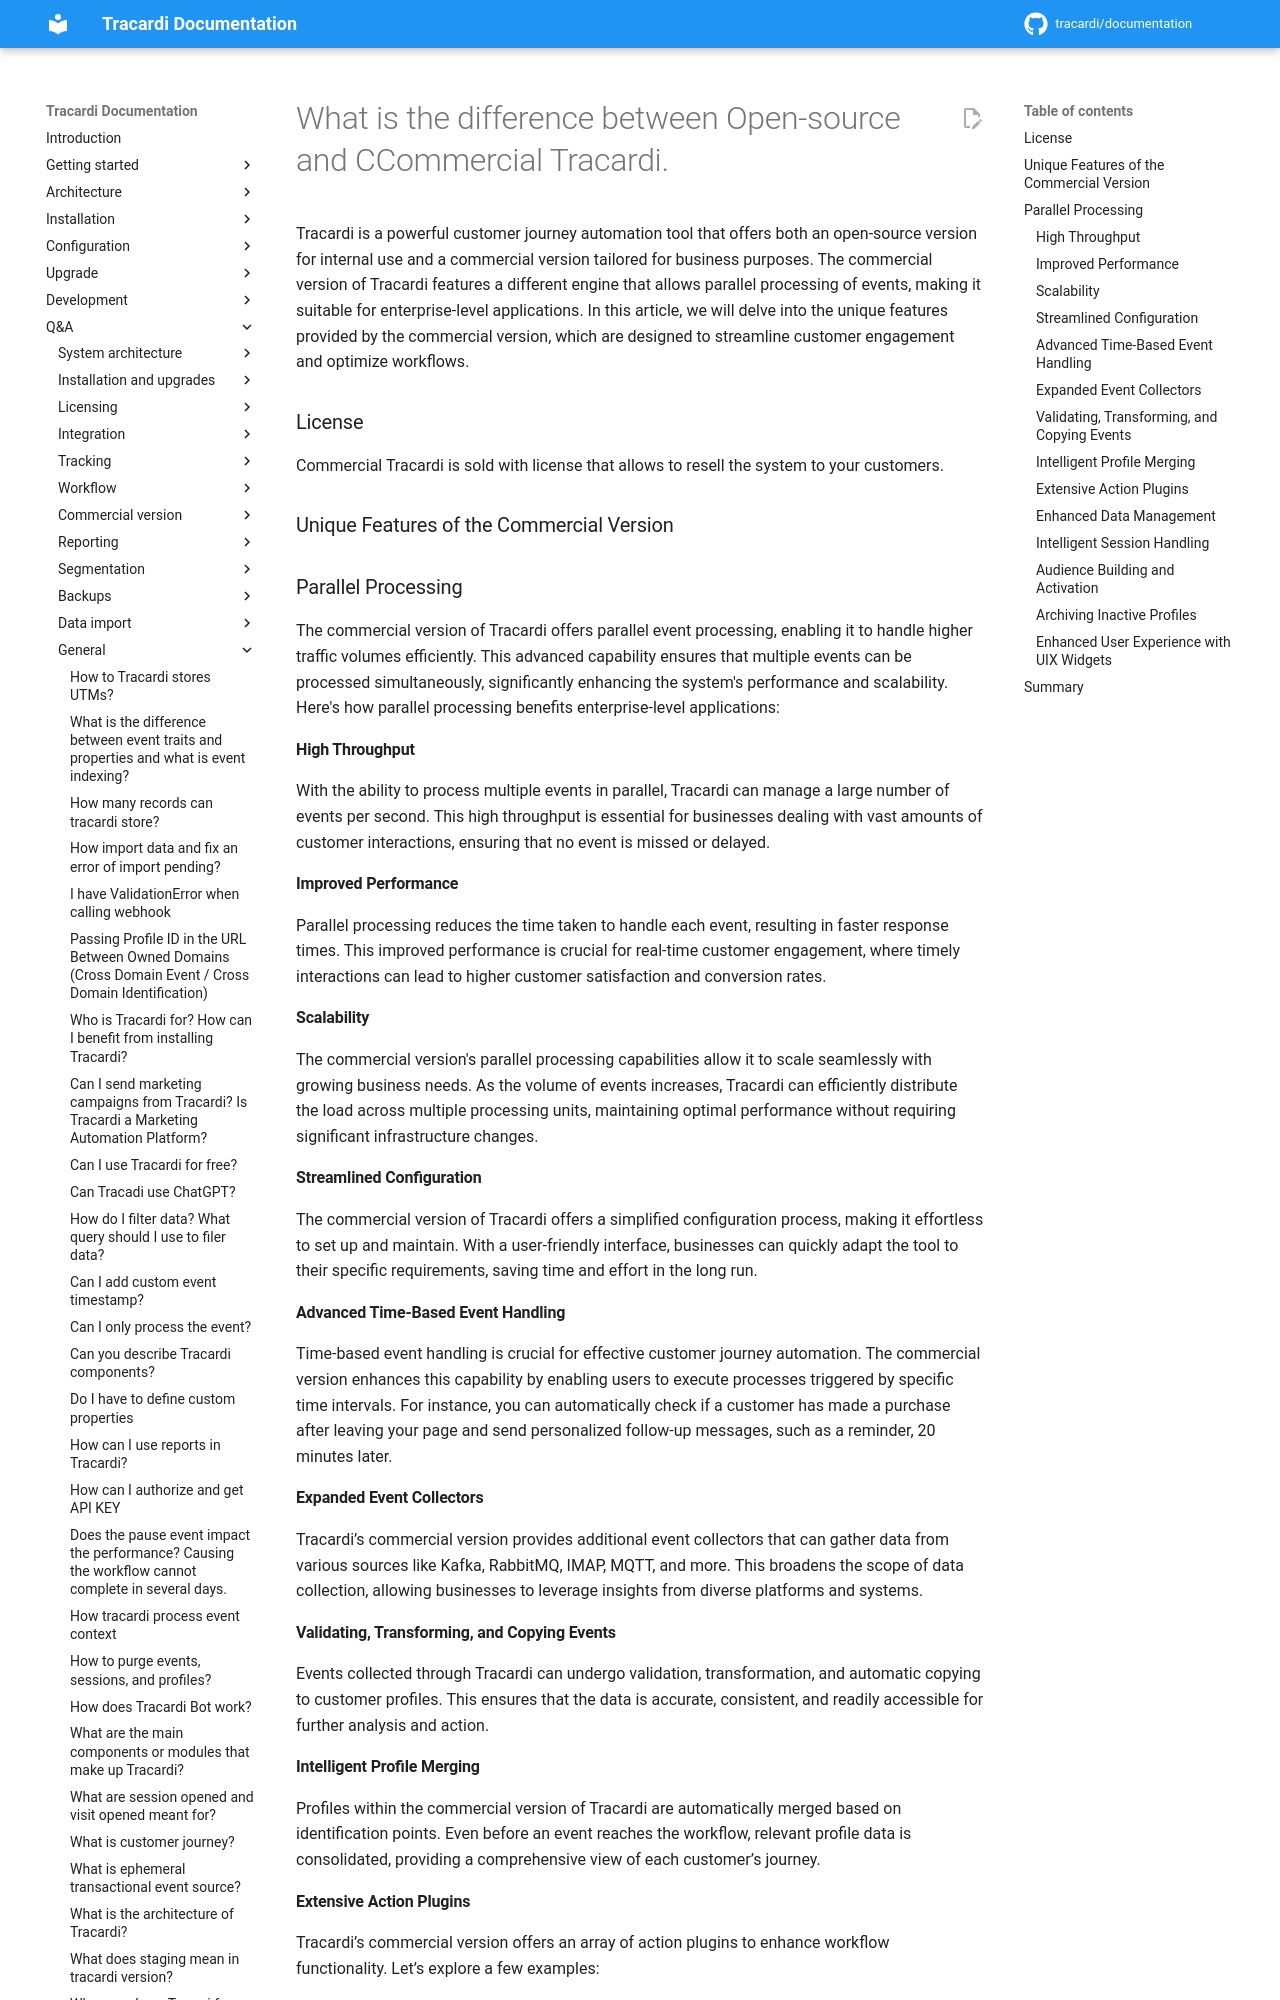

repository: Tracardi/documentation · page: 1.1.x/qa/what_is_the_difference_between_os_and_commercial/index.html · generator: mkdocs

# What is the difference between Open-source and CCommercial Tracardi.

Tracardi is a powerful customer journey automation tool that offers both an open-source version for internal use and a
commercial version tailored for business purposes. The commercial version of Tracardi features a different engine that
allows parallel processing of events, making it suitable for enterprise-level applications. In this article, we will
delve into the unique features provided by the commercial version, which are designed to streamline customer engagement
and optimize workflows.

### Unique Features of the Commercial Version

### Parallel Processing

The commercial version of Tracardi offers parallel event processing, enabling it to handle higher traffic volumes
efficiently. This advanced capability ensures that multiple events can be processed simultaneously, significantly
enhancing the system's performance and scalability. Here's how parallel processing benefits enterprise-level
applications:

#### High Throughput

With the ability to process multiple events in parallel, Tracardi can manage a large number of events per second. This
high throughput is essential for businesses dealing with vast amounts of customer interactions, ensuring that no event
is missed or delayed.
